Run: headless pygame with SDL's dummy video driver; simulated clock (each Clock.tick advances the game by its frame time, no real sleeping); random seed 0; keys injected as events and as key.get_pressed() state; no mouse input.
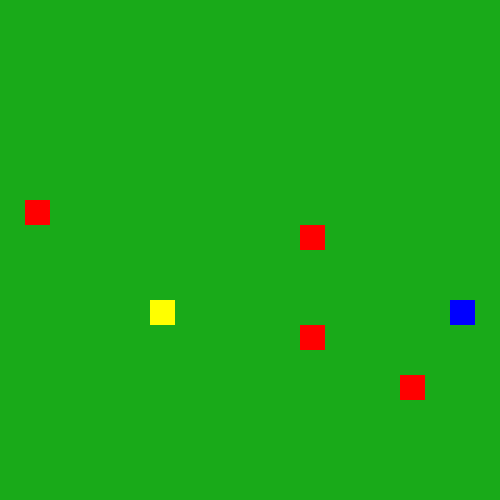
Frame 1 of 4 · flips 1–60 · no input
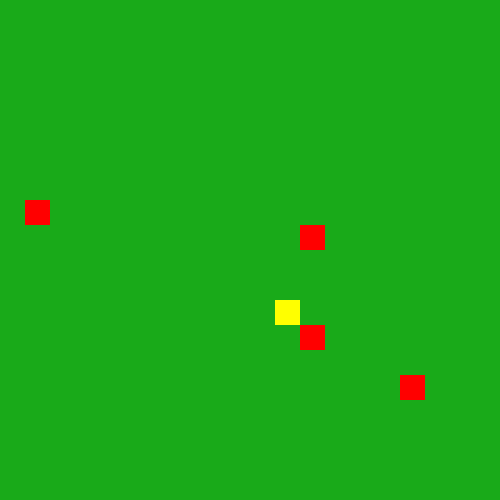
Frame 2 of 4 · flips 61–180 · tapped SPACE, RETURN · held RIGHT (→), D
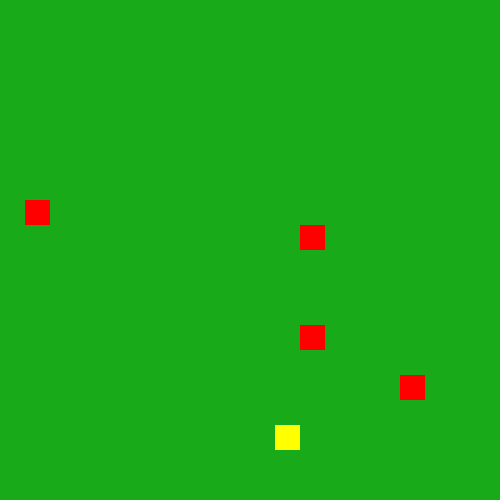
Frame 3 of 4 · flips 181–300 · held DOWN (↓), S
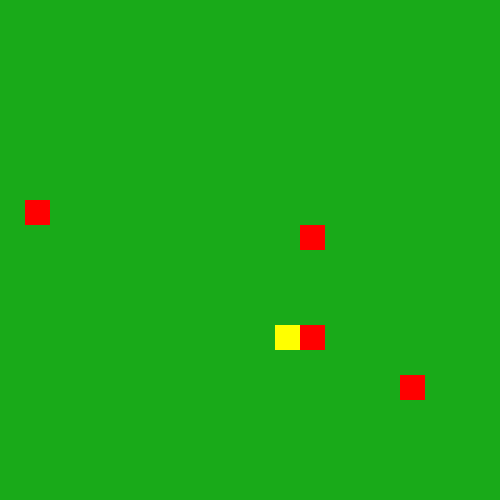
Frame 4 of 4 · flips 301–420 · held LEFT (←), A, UP (↑), W

The pygame program that drew these frames:

"""Pygame"""
import os
import random
import pygame
pygame.font.init()
pygame.mixer.init()

WIDTH, HEIGHT = 500, 500
WIN = pygame.display.set_mode((WIDTH, HEIGHT))
pygame.display.set_caption("Snek")

WHITE = (255, 255, 255)
BLACK = (0, 0, 0)
RED = (255, 0, 0)
YELLOW = (255, 255, 0)
BLUE = (0, 0, 255)
GREEN = (25, 170, 25)

WINNER_FONT = pygame.font.SysFont('comicsans', 100)

FPS = 50
SNAKE_WIDTH, SNAKE_HEIGHT = 25, 25

APPLE_COUNT = 4
class Snake(pygame.sprite.Sprite):
    """The snake class."""
    def __init__(self, color, x, y):
        super().__init__()
        self.image = pygame.Surface((SNAKE_WIDTH, SNAKE_HEIGHT))
        self.image.fill(color)
        self.rect = self.image.get_rect()
        self.rect.x = x
        self.rect.y = y
        self.direction = pygame.Vector2(1, 0)
        self.velocity = 25
        self.living = True
        self.body = [self.rect.copy()]
        self.length = 1

    def update(self, tick):
        """Update the snake's position and body segments."""
        if tick % 25 == 0:
            self.rect.x += self.direction.x * self.velocity
            self.rect.y += self.direction.y * self.velocity
            self.body.append(self.rect.copy())
            if len(self.body) > self.length:
                self.body.pop(0)


    def turn(self, new_direction):
        """Turn the snake in a new direction."""
        if new_direction.x != -self.direction.x and new_direction.y != -self.direction.y:
            self.direction = new_direction

    def eat(self):
        """Increase the length of the snake when it eats an apple."""
        self.length += 1

    def alive(self):
        """Check if the snake is alive."""
        return self.living

    def draw(self, surface):
        """Draw the snake on the given surface."""
        for segment in self.body:
            pygame.draw.rect(surface, self.image.get_at((0, 0)), segment)

class Apple(pygame.sprite.Sprite):
    """The apple class."""
    def __init__(self, x, y):
        super().__init__()
        self.image = pygame.Surface((SNAKE_WIDTH, SNAKE_HEIGHT))
        self.image.fill(RED)
        self.rect = self.image.get_rect()
        self.rect.x = x
        self.rect.y = y

    def respawn(self, snake_bodies=[]):
        """Respawn the apple at a random grid position not occupied by a snake."""
        while True:
            x = random.randint(0, (WIDTH // SNAKE_WIDTH) - 1) * SNAKE_WIDTH
            y = random.randint(0, (HEIGHT // SNAKE_HEIGHT) - 1) * SNAKE_HEIGHT
            self.rect.topleft = (x, y)

            overlap = any(self.rect.colliderect(segment) for segment in snake_bodies)
            if not overlap:
                break


BOARDSIZE = (WIDTH // SNAKE_WIDTH) * (HEIGHT // SNAKE_HEIGHT)
sprites = pygame.sprite.Group()
sprites.add(Snake(BLUE, 400, 300))
sprites.add(Snake(YELLOW, 100, 300))

def get_all_snake_segments():
    """Gather all Rect segments from all active snakes."""
    snake_bodies = []
    for sprite in sprites:
        if isinstance(sprite, Snake):
            snake_bodies.extend(sprite.body)
    return snake_bodies

for _ in range(APPLE_COUNT):
    apple = Apple(0, 0)
    apple.respawn(get_all_snake_segments())
    sprites.add(apple)

def yellow_handle_movement(keys_pressed, yellow):
    """Handle the movement of the yellow snake based on key presses."""
    if keys_pressed[pygame.K_a] and yellow.rect.x > 0:  # LEFT
        yellow.turn(pygame.Vector2(-1, 0))
    if keys_pressed[pygame.K_d] and yellow.rect.x + yellow.rect.width < WIDTH:  # RIGHT
        yellow.turn(pygame.Vector2(1, 0))
    if keys_pressed[pygame.K_w] and yellow.rect.y > 0:  # UP
        yellow.turn(pygame.Vector2(0, -1))
    if keys_pressed[pygame.K_s] and yellow.rect.y + yellow.rect.height < HEIGHT:  # DOWN
        yellow.turn(pygame.Vector2(0, 1))


def red_handle_movement(keys_pressed, red):
    """Handle the movement of the red snake based on key presses."""
    if keys_pressed[pygame.K_LEFT] and red.rect.x > 0:  # LEFT
        red.turn(pygame.Vector2(-1, 0))
    if keys_pressed[pygame.K_RIGHT] and red.rect.x + red.rect.width < WIDTH:  # RIGHT
        red.turn(pygame.Vector2(1, 0))
    if keys_pressed[pygame.K_UP] and red.rect.y > 0:  # UP
        red.turn(pygame.Vector2(0, -1))
    if keys_pressed[pygame.K_DOWN] and red.rect.y + red.rect.height < HEIGHT:  # DOWN
        red.turn(pygame.Vector2(0, 1))

def draw_winner(text):
    """Make big text in the middle of the screen that says who won."""
    draw_text = WINNER_FONT.render(text, 1, WHITE)
    WIN.blit(draw_text, (WIDTH/2 - draw_text.get_width() /
                         2, HEIGHT/2 - draw_text.get_height()/2))
    pygame.display.update()
    pygame.time.delay(5000)

def reset_game():
    """Reset the game by clearing the sprites and adding new snakes."""
    global sprites
    sprites.empty()
    sprites.add(Snake(RED, 400, 300))
    sprites.add(Snake(BLUE, 100, 300))
    snake_bodies = get_all_snake_segments()

    for _ in range(APPLE_COUNT):
        apple = Apple(0, 0)
        apple.respawn(snake_bodies)
        sprites.add(apple)

def handle_collision(snake1, snake2):
    """Check if there are collisions."""
    
    # 1. Head-to-Head Collision
    if snake1.rect.colliderect(snake2.rect):
        snake1.living = False
        snake2.living = False

    # 2. Boundary / Wall Collisions (Off-screen check)
    for snake in [snake1, snake2]:
        if (snake.rect.x < 0 or snake.rect.x >= WIDTH or 
            snake.rect.y < 0 or snake.rect.y >= HEIGHT):
            snake.living = False

    # 3. Head colliding with Opponent's Body
    # Test snake1's head against all of snake2's body segments
    for segment in snake2.body:
        if snake1.rect.colliderect(segment):
            snake1.living = False
            break

    # Test snake2's head against all of snake1's body segments
    for segment in snake1.body:
        if snake2.rect.colliderect(segment):
            snake2.living = False
            break

    # 4. Self-Collision (Head colliding with own Tail)
    # Exclude the last segment (self.body[-1]), which is the head itself!
    for snake in [snake1, snake2]:
        for segment in snake.body[:-1]:
            if snake.rect.colliderect(segment):
                snake.living = False
                break

    # 5. Apple Collisions
    all_segments = snake1.body + snake2.body
    for apple in [sprite for sprite in sprites if isinstance(sprite, Apple)]:
        if snake1.rect.colliderect(apple.rect):
            snake1.eat()
            apple.respawn(all_segments)
        elif snake2.rect.colliderect(apple.rect):
            snake2.eat()
            apple.respawn(all_segments)

def main():
    """The main game loop."""
    clock = pygame.time.Clock()
    run = True
    tick = 0
    while run:
        yellow = sprites.sprites()[1]
        red = sprites.sprites()[0]
        clock.tick(FPS)
        tick += 1
        for event in pygame.event.get():
            if event.type == pygame.QUIT:
                run = False
                pygame.quit()

        keys_pressed = pygame.key.get_pressed()
        if yellow.alive():
            yellow_handle_movement(keys_pressed, yellow)
        if red.alive():
            red_handle_movement(keys_pressed, red)

        handle_collision(red, yellow)

        if not red.alive() and yellow.alive() and yellow.length == BOARDSIZE-1:
            winner_text = "Yellow Wins!"
            draw_winner(winner_text)
            reset_game()
            break

        if not yellow.alive() and red.alive() and red.length == BOARDSIZE-1:
            winner_text = "Red Wins!"
            draw_winner(winner_text)
            reset_game()
            break

        if not red.alive() and not yellow.alive():
            winner_text = "Draw!"
            draw_winner(winner_text)
            reset_game()
            break


        sprites.update(tick)
        WIN.fill(GREEN)
        for sprite in sprites:
            if isinstance(sprite, Snake):
                sprite.draw(WIN)
            else:
                WIN.blit(sprite.image, sprite.rect)
        pygame.display.update()


if __name__ == "__main__":
    main()
